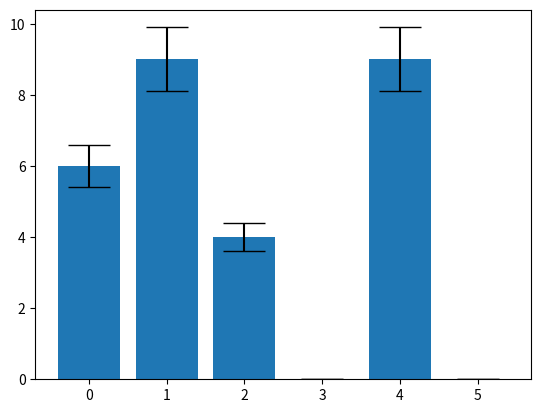

The script that saved this image:
from matplotlib import pyplot as plt

drinks = ["cappuccino", "latte", "chai", "americano", "mocha", "espresso"]
ounces_of_milk = [6, 9, 4, 0, 9, 0]
error = [0.6, 0.9, 0.4, 0, 0.9, 0]

#Yerr -> element at i position represents +/- error[i] variance on bar[i] value
plt.bar( range(len(drinks)),ounces_of_milk, yerr=error, capsize=15)
plt.show()